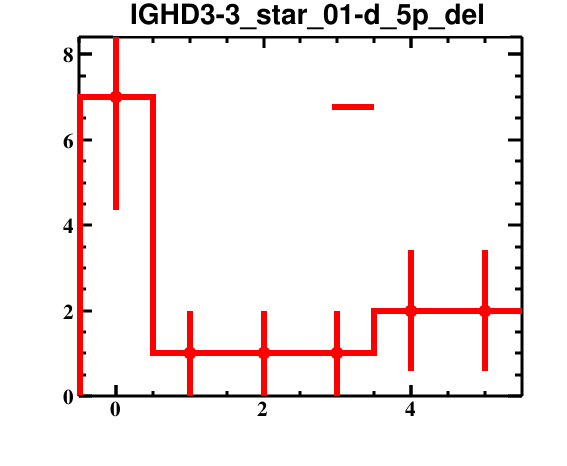

The table this chart was drawn from, first rows:
bin_low_edge, contents, binerror, xtitle, binlabel
-1.5, 0.0, 0.0, , 
-0.5, 7.0, 2.646, , 
0.5, 1.0, 1.0, , 
1.5, 1.0, 1.0, , 
2.5, 1.0, 1.0, , 
3.5, 2.0, 1.414, , 
4.5, 2.0, 1.414, , 
5.5, 0.0, 0.0, , 
